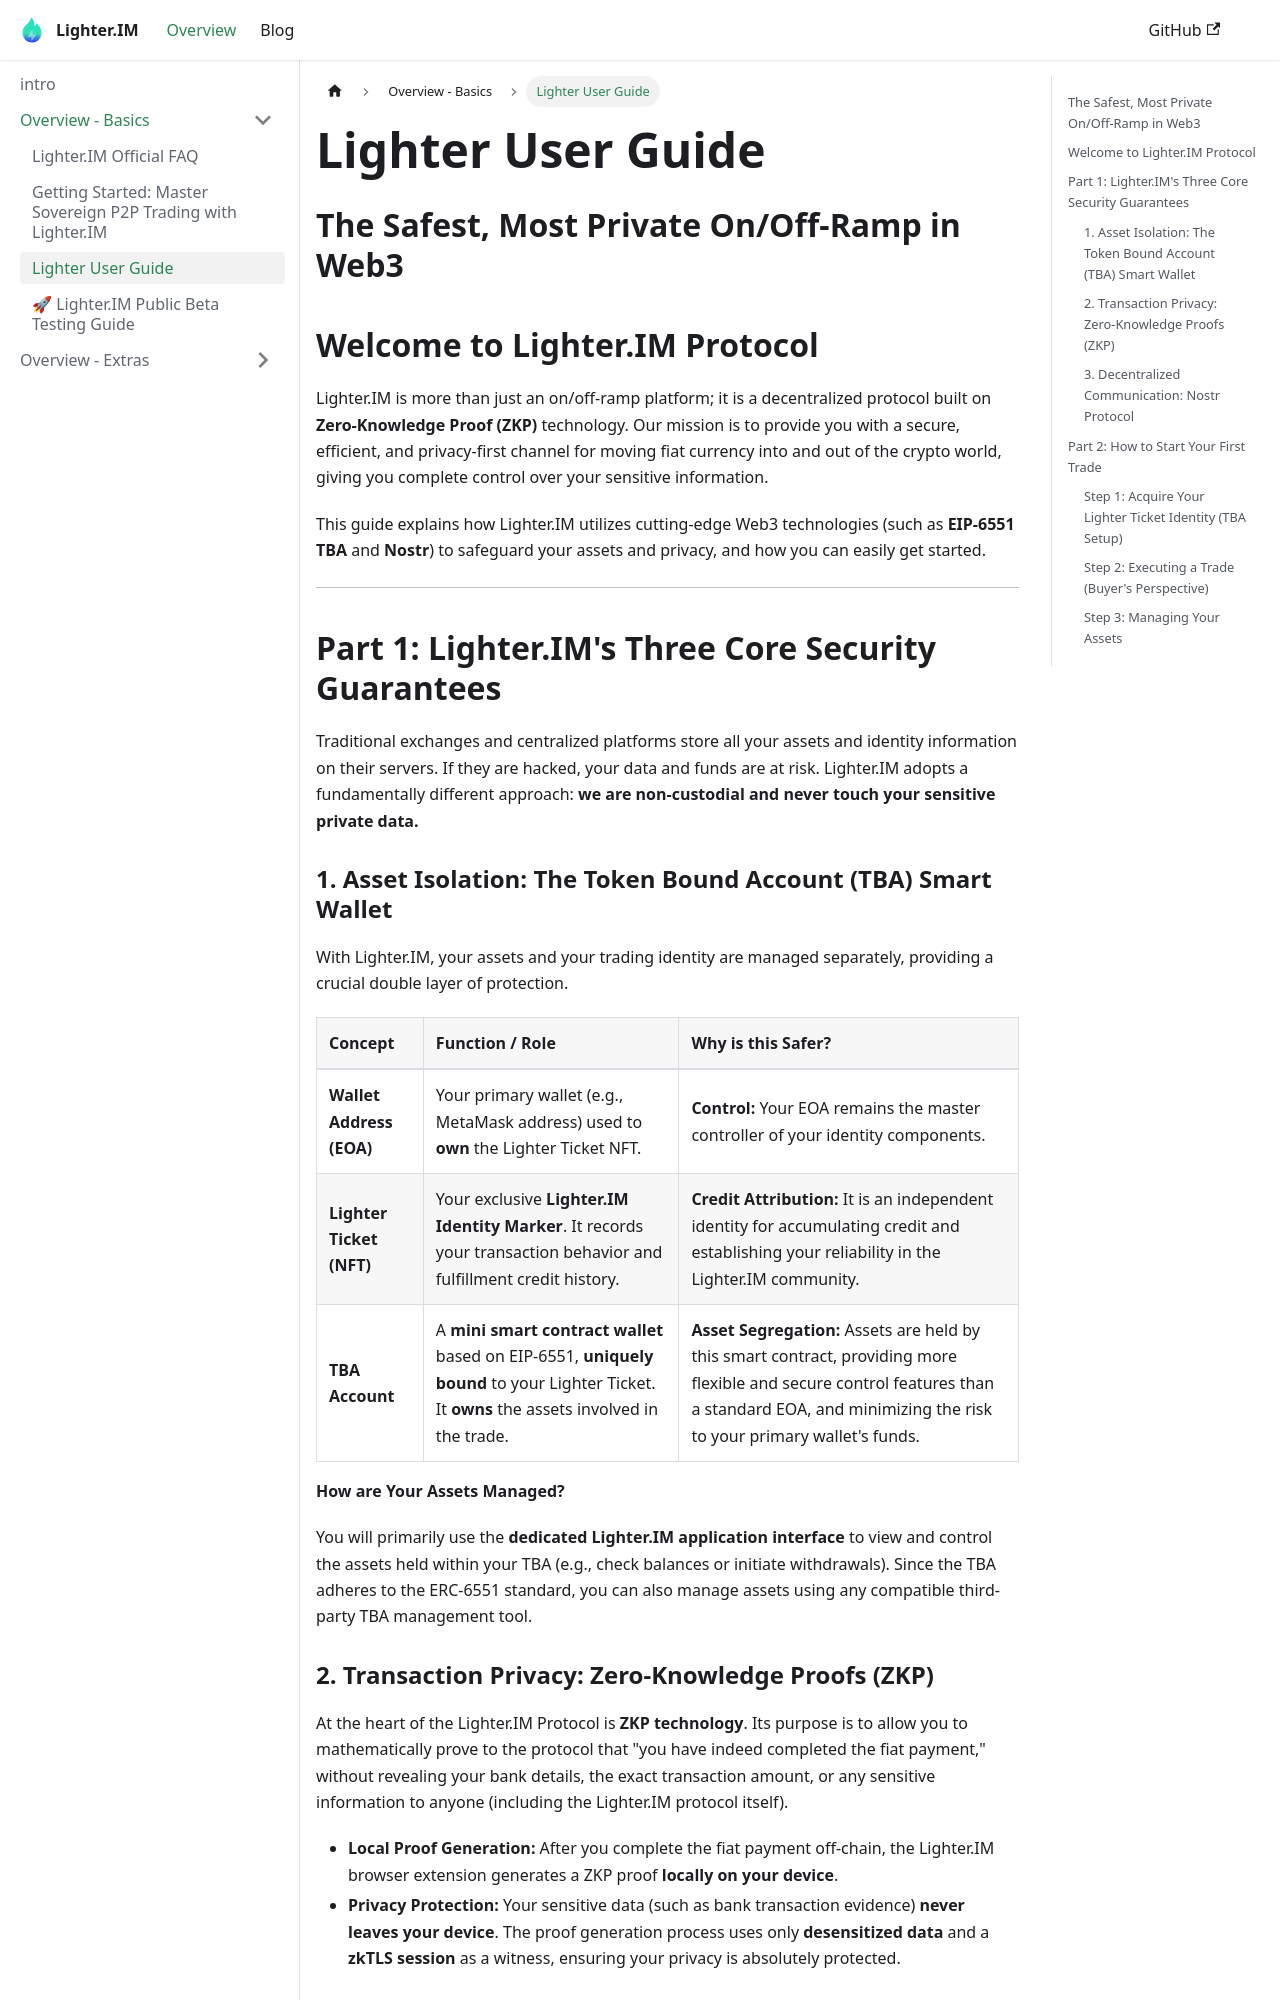

repository: lighterim/lighterim · page: docs/tutorial-basics/lighter-user-guide/index.html · generator: docusaurus

---
sidebar_position: 1
---
# Lighter User Guide
## The Safest, Most Private On/Off-Ramp in Web3

## Welcome to Lighter.IM Protocol

Lighter.IM is more than just an on/off-ramp platform; it is a decentralized protocol built on **Zero-Knowledge Proof (ZKP)** technology. Our mission is to provide you with a secure, efficient, and privacy-first channel for moving fiat currency into and out of the crypto world, giving you complete control over your sensitive information.

This guide explains how Lighter.IM utilizes cutting-edge Web3 technologies (such as **EIP-6551 TBA** and **Nostr**) to safeguard your assets and privacy, and how you can easily get started.

---

## Part 1: Lighter.IM's Three Core Security Guarantees

Traditional exchanges and centralized platforms store all your assets and identity information on their servers. If they are hacked, your data and funds are at risk. Lighter.IM adopts a fundamentally different approach: **we are non-custodial and never touch your sensitive private data.**

### 1\. Asset Isolation: The Token Bound Account (TBA) Smart Wallet 

With Lighter.IM, your assets and your trading identity are managed separately, providing a crucial double layer of protection.

| Concept | Function / Role | Why is this Safer? |
| :--- | :--- | :--- |
| **Wallet Address (EOA)** | Your primary wallet (e.g., MetaMask address) used to **own** the Lighter Ticket NFT.  | **Control:** Your EOA remains the master controller of your identity components. |
| **Lighter Ticket (NFT)** | Your exclusive **Lighter.IM Identity Marker**. It records your transaction behavior and fulfillment credit history.  | **Credit Attribution:** It is an independent identity for accumulating credit and establishing your reliability in the Lighter.IM community.  |
| **TBA Account** | A **mini smart contract wallet** based on EIP-6551, **uniquely bound** to your Lighter Ticket. It **owns** the assets involved in the trade.  | **Asset Segregation:** Assets are held by this smart contract, providing more flexible and secure control features than a standard EOA, and minimizing the risk to your primary wallet's funds.  |

**How are Your Assets Managed?**

You will primarily use the **dedicated Lighter.IM application interface** to view and control the assets held within your TBA (e.g., check balances or initiate withdrawals). Since the TBA adheres to the ERC-6551 standard, you can also manage assets using any compatible third-party TBA management tool.
